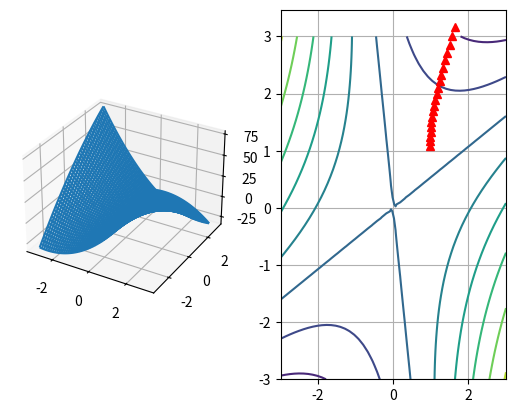

Recreate this plot in Python.
#!/bin/env python
# -*- coding: utf-8 -*-

# (c) Sasha Nikiforov GPLv2
# Программа на Python, требуются библиотеки: matplotlib, numpy
# Вариант лабораторной работы №1

import numpy as np
import matplotlib.pyplot as plt
from mpl_toolkits.mplot3d import Axes3D

# набросок графика
ylist = np.linspace(-3.0, 3.0)
xlist = np.linspace(-3.0, 3.0)

X, Y = np.meshgrid(xlist, ylist)
Z = 3.5 * X*X - 6*X*Y - Y*Y

fig = plt.figure()
ax = fig.add_subplot(121, projection='3d')
ax.plot_wireframe(X, Y, Z)

cc = fig.add_subplot(122)
cc.contour(X, Y, Z)

# экспортируются библиотеки символьных вычислений
from sympy import Function, hessian, pprint
from sympy.abc import x, y 

# задается функция в символьном виде
z = 3.5 * x*x - 6*x*y - y*y
# выводится значение матрицы Гессе и собственных чисел
# ремарка - полезно собственные числа найти аналитически,
# а потом проверить с помощью ПЭВМ
pprint(hessian(z, (x, y)))
pprint(hessian(z, (x, y)).eigenvals())

# собственные числа -5 and 10, таким образом alpha < 2/10 = 0.2
# значением можно поиграть, чтобы получить представление
# каким образом скорость обучения влияет на скорость сходимости
alpha = 0.01
# 20 итераций поиска
iterations = 20
# Вектор значений - мы хотим вывести на экран траекторию,
# поэтому двумерный массив [итерции, 2]
solution = np.zeros((iterations, 2))
x0 = np.array((1, 1)).reshape(2, 1)
# преобразуем начальное приближение в вектор столбец
solution[0, :] = x0.reshape(1, 2)
print("x0: " + str(solution[0, :]))
# Цикл - смотри формулу 3 (наискорейший спуск), шаги 7 и 8 примера выполения
for i in range(0, iterations):
    # умножаем матрицу Гессе на значение вектора параметров на предыдущем шаге
    # формула 3 и 5 - метод наискорейшего спуска
    g = np.array((7, -6, -6, -2)).reshape(2, 2).dot(x0)
    # формула 3, шаги 7 и 8
    x = x0 - alpha * g

    # обновление значений для следующего шага
    x0 = x
    solution[i, :] = x.reshape(1, 2)
    print("x: " + str(solution[i, :]))

cc.plot(solution[:, 0], solution[:, 1], 'r^')

# вывод графического изображения на экран
plt.grid()
plt.show()
